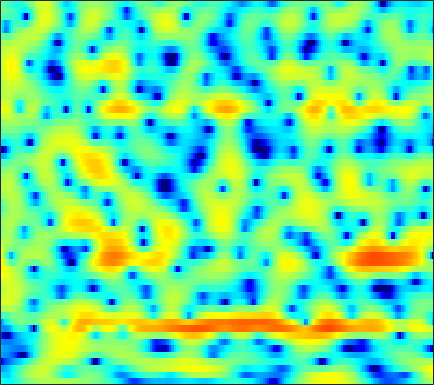

Values plotted in this chart, from the file beside it:
-4.4336, -4.9454, -5.3769, -5.4595, -5.3184, -4.8591, -4.2567, -3.7044, -3.0044, -2.2839, -1.5867, -1.1405, -0.57262, -0.067767, 0.27612, 0.6668, 0.99227, 1.1788, 1.4049, 1.575, 1.6918, 1.745, 1.795, 1.8361
-6.15, -6.83, -7.247, -7.015, -6.452, -5.385, -4.192, -3.295, -2.154, -1.115, -0.1825, 0.4437, 1.159, 1.773, 2.148, 2.543, 2.819, 2.945, 2.998, 2.931, 2.716, 2.468, 2.014, 1.388
-9.229, -9.13, -8.574, -7.675, -6.912, -5.837, -4.735, -3.946, -2.913, -1.914, -0.9891, -0.3553, 0.4356, 1.135, 1.601, 2.147, 2.558, 2.809, 3.027, 3.107, 3.036, 2.888, 2.542, 2.029
-16, -15.08, -13.38, -11.93, -11.01, -9.961, -9.082, -8.511, -7.707, -6.874, -5.941, -5.169, -4.08, -2.96, -2.116, -1.043, -0.06431, 0.605, 1.395, 2.037, 2.547, 2.849, 3.146, 3.314
-9.171, -9.47, -9.845, -10.34, -10.78, -11.57, -12.78, -14.1, -16.84, -21.75, -26.9, -20.48, -14.27, -10.21, -7.874, -5.395, -3.388, -2.109, -0.6489, 0.5558, 1.566, 2.208, 2.928, 3.497
-8.531, -8.825, -9.138, -9.501, -9.762, -10.09, -10.5, -10.79, -11.1, -11.16, -10.83, -10.27, -9.146, -7.732, -6.565, -5.031, -3.555, -2.527, -1.25, -0.1017, 0.9169, 1.596, 2.397, 3.088
-10.09, -10.43, -10.76, -10.87, -10.79, -10.49, -10.03, -9.619, -9.051, -8.469, -7.831, -7.294, -6.551, -5.716, -5.037, -4.077, -3.059, -2.29, -1.261, -0.2723, 0.6756, 1.346, 2.147, 2.852
-14.28, -16.85, -20.33, -19.5, -16.7, -13.41, -11.11, -9.779, -8.429, -7.495, -6.902, -6.655, -6.421, -6.252, -5.997, -5.444, -4.454, -3.485, -2.07, -0.6435, 0.6352, 1.477, 2.438, 3.2
-9.65, -10.04, -10.24, -9.646, -8.58, -6.842, -5.188, -4.244, -3.39, -3.006, -3.161, -3.643, -5.035, -7.781, -11.51, -26.73, -12.52, -6.889, -2.55, 0.2983, 2.281, 3.336, 4.277, 4.765
-10.85, -8.266, -5.889, -4.236, -3.249, -2.21, -1.395, -0.8955, -0.4804, -0.2772, -0.2964, -0.4593, -0.8123, -1.234, -1.416, -1.399, -0.917, -0.3106, 0.7156, 1.755, 2.637, 3.149, 3.604, 3.679
-3.285, -2.805, -2.159, -1.5, -1.076, -0.6388, -0.3895, -0.2936, -0.3225, -0.4853, -0.7706, -1.045, -1.399, -1.718, -1.817, -1.846, -1.623, -1.328, -0.7928, -0.1757, 0.4415, 0.8489, 1.299, 1.605
1.627, 1.722, 1.824, 1.882, 1.868, 1.756, 1.493, 1.183, 0.5647, -0.2791, -1.386, -2.408, -3.997, -5.828, -7.13, -7.945, -7.276, -6.13, -4.434, -2.943, -1.727, -0.9938, -0.2313, 0.3197
3.318, 3.502, 3.68, 3.735, 3.673, 3.458, 3.063, 2.624, 1.841, 0.7819, -0.6296, -1.975, -4.257, -7.265, -9.874, -12.11, -10.3, -8.086, -5.689, -3.962, -2.811, -2.225, -1.73, -1.501
2.379, 2.924, 3.442, 3.738, 3.829, 3.772, 3.534, 3.237, 2.693, 1.986, 1.144, 0.446, -0.5222, -1.416, -1.984, -2.549, -2.8, -2.844, -2.795, -2.752, -2.824, -3.028, -3.541, -4.378
1.775, 2.418, 3.022, 3.376, 3.503, 3.504, 3.333, 3.103, 2.693, 2.18, 1.589, 1.127, 0.4954, -0.1175, -0.5392, -1.036, -1.481, -1.774, -2.148, -2.554, -3.048, -3.512, -4.304, -5.394
2.976, 3.271, 3.519, 3.606, 3.567, 3.39, 3.074, 2.753, 2.224, 1.596, 0.8897, 0.3274, -0.4397, -1.17, -1.662, -2.186, -2.56, -2.75, -2.94, -3.092, -3.279, -3.477, -3.831, -4.304
4.719, 4.64, 4.448, 4.166, 3.892, 3.451, 2.913, 2.441, 1.685, 0.7528, -0.3821, -1.383, -2.902, -4.517, -5.625, -6.586, -6.548, -6.027, -5.093, -4.239, -3.609, -3.305, -3.123, -3.15
5.969, 5.449, 4.704, 3.952, 3.425, 2.804, 2.264, 1.872, 1.271, 0.4676, -0.6809, -1.875, -4.096, -7.515, -11.62, -20.66, -13.78, -9.319, -5.879, -3.852, -2.642, -2.1, -1.761, -1.795
5.892, 4.577, 2.492, 0.2008, -1.261, -2.057, -1.42, -0.6216, 0.2815, 0.7955, 0.8888, 0.6951, 0.1746, -0.5161, -0.9844, -1.34, -1.234, -0.9016, -0.3248, 0.1855, 0.4546, 0.4642, 0.2085, -0.3506
4.481, 2.779, -0.1736, -4.25, -7.966, -9.195, -5.367, -3.004, -0.8732, 0.4664, 1.282, 1.664, 1.959, 2.1, 2.146, 2.169, 2.181, 2.173, 2.098, 1.906, 1.543, 1.112, 0.292, -0.8665
3.571, 2.701, 1.522, 0.4383, -0.1799, -0.6518, -0.6925, -0.5236, -0.1633, 0.2253, 0.5813, 0.8292, 1.122, 1.378, 1.53, 1.681, 1.769, 1.765, 1.647, 1.367, 0.8968, 0.3944, -0.5068, -1.751
2.456, 2.226, 1.902, 1.51, 1.185, 0.732, 0.2731, -0.07155, -0.5118, -0.8496, -0.9987, -0.958, -0.7001, -0.2591, 0.124, 0.6193, 1.001, 1.2, 1.32, 1.276, 1.048, 0.7651, 0.2235, -0.489
0.1905, 0.8772, 1.404, 1.546, 1.39, 0.865, -0.06053, -1.037, -2.771, -4.958, -6.993, -7.402, -5.927, -3.752, -2.306, -0.8313, 0.1831, 0.6818, 1.091, 1.243, 1.238, 1.159, 1.004, 0.8508
-0.6304, 0.4622, 1.358, 1.745, 1.737, 1.304, 0.3706, -0.7147, -2.768, -5.686, -9.052, -9.899, -7.338, -4.386, -2.759, -1.274, -0.3851, -0.05384, 0.02705, -0.2255, -0.6865, -1.057, -1.346, -1.207
0.5709, 1.046, 1.595, 1.918, 2.01, 1.904, 1.555, 1.142, 0.4625, -0.2512, -0.8129, -1.043, -1.072, -0.8915, -0.7289, -0.6197, -0.7422, -1.025, -1.795, -3.119, -5.274, -7.768, -12.97, -14.16
-0.7779, -0.1439, 0.6099, 1.194, 1.489, 1.705, 1.724, 1.631, 1.385, 1.048, 0.657, 0.3591, -0.01853, -0.384, -0.6541, -1.026, -1.468, -1.878, -2.567, -3.476, -4.636, -5.59, -6.546, -6.282
-3.32, -1.867, -0.4407, 0.5609, 1.076, 1.494, 1.637, 1.592, 1.349, 0.9262, 0.3504, -0.1633, -0.9249, -1.706, -2.252, -2.84, -3.174, -3.272, -3.203, -3.006, -2.734, -2.477, -2.022, -1.396
-2.054, -0.8639, 0.3614, 1.212, 1.639, 1.942, 1.965, 1.802, 1.357, 0.643, -0.3481, -1.295, -2.868, -4.818, -6.483, -8.531, -9.098, -8.132, -6.136, -4.224, -2.644, -1.669, -0.5932, 0.2838
0.7137, 1.223, 1.804, 2.201, 2.365, 2.378, 2.159, 1.838, 1.198, 0.3014, -0.8683, -1.962, -3.803, -6.279, -8.756, -13.03, -14.47, -11.27, -7.183, -4.32, -2.259, -1.11, 0.045, 0.8427
1.619, 1.99, 2.352, 2.532, 2.522, 2.307, 1.853, 1.361, 0.5334, -0.4415, -1.489, -2.257, -3.174, -3.903, -4.268, -4.437, -4.104, -3.522, -2.477, -1.344, -0.3355, 0.2744, 0.8524, 1.144
1.534, 2.057, 2.496, 2.645, 2.559, 2.171, 1.442, 0.6552, -0.7301, -2.466, -4.361, -5.536, -6.053, -5.235, -4.208, -2.769, -1.458, -0.6065, 0.373, 1.167, 1.725, 1.988, 2.081, 1.867
0.7076, 1.349, 1.899, 2.116, 2.065, 1.688, 0.9152, 0.02636, -1.698, -4.309, -8.524, -13.84, -16.43, -8.782, -5.39, -2.408, -0.398, 0.7041, 1.782, 2.475, 2.837, 2.897, 2.707, 2.196
-0.882, -0.3688, 0.1575, 0.4996, 0.6184, 0.582, 0.3117, -0.04915, -0.72, -1.541, -2.325, -2.707, -2.673, -1.972, -1.182, -0.02978, 1.016, 1.681, 2.343, 2.728, 2.819, 2.682, 2.22, 1.425
-3.172, -2.865, -2.385, -1.823, -1.398, -0.893, -0.5138, -0.3229, -0.1768, -0.107, -0.02915, 0.07028, 0.3032, 0.6721, 1.027, 1.561, 2.102, 2.461, 2.831, 3.025, 2.981, 2.765, 2.183, 1.207
-8.478, -8.737, -7.869, -6.184, -4.865, -3.366, -2.24, -1.623, -1.061, -0.7169, -0.5074, -0.3715, -0.1546, 0.1622, 0.4891, 1.02, 1.616, 2.054, 2.574, 2.954, 3.14, 3.127, 2.871, 2.316
-16.41, -22.41, -15.63, -10.01, -7.458, -5.229, -3.853, -3.237, -2.855, -2.893, -3.267, -3.672, -4.152, -4.205, -3.789, -2.703, -1.341, -0.3284, 0.8623, 1.817, 2.518, 2.879, 3.162, 3.237
-6.606, -6.738, -6.343, -5.502, -4.801, -4.001, -3.526, -3.443, -3.746, -4.624, -6.256, -8.24, -12.74, -21.38, -16.78, -9.387, -5.284, -3.168, -1.093, 0.4143, 1.522, 2.153, 2.787, 3.237
-2.819, -2.704, -2.491, -2.249, -2.091, -1.959, -1.99, -2.156, -2.627, -3.418, -4.542, -5.563, -6.941, -7.657, -7.287, -5.802, -4.008, -2.744, -1.308, -0.1608, 0.7556, 1.323, 1.939, 2.431
-1.074, -0.764, -0.4488, -0.2326, -0.1403, -0.1243, -0.222, -0.367, -0.6516, -1.02, -1.436, -1.733, -2.044, -2.192, -2.162, -1.947, -1.596, -1.306, -0.9152, -0.5317, -0.1661, 0.1054, 0.4795, 0.8533
0.29, 0.7745, 1.213, 1.432, 1.486, 1.422, 1.253, 1.081, 0.8517, 0.6523, 0.4902, 0.3898, 0.2751, 0.1591, 0.04441, -0.1781, -0.5027, -0.8375, -1.363, -1.907, -2.313, -2.427, -2.25, -1.78
2.16, 2.68, 3.063, 3.088, 2.898, 2.421, 1.768, 1.258, 0.7285, 0.5471, 0.7203, 0.9756, 1.32, 1.506, 1.46, 1.09, 0.2905, -0.6371, -2.462, -5.147, -8.623, -10.39, -8.778, -5.925
3.875, 4.303, 4.459, 4.132, 3.514, 2.124, -0.08482, -2.386, -5.949, -6.322, -3.129, -0.9884, 0.9651, 2.063, 2.439, 2.41, 1.784, 0.9152, -0.8575, -3.403, -6.418, -7.92, -7.012, -4.924
3.043, 3.434, 3.571, 3.247, 2.673, 1.385, -0.563, -2.457, -4.972, -5.25, -3.11, -1.41, 0.2986, 1.363, 1.793, 1.954, 1.712, 1.301, 0.5452, -0.3344, -1.164, -1.637, -2.032, -2.235
1.676, 2.107, 2.427, 2.443, 2.28, 1.859, 1.294, 0.8601, 0.4035, 0.207, 0.3068, 0.4909, 0.7589, 0.946, 0.9825, 0.8698, 0.5836, 0.2696, -0.2462, -0.8286, -1.437, -1.871, -2.402, -2.876
1.407, 1.879, 2.335, 2.6, 2.677, 2.654, 2.503, 2.337, 2.086, 1.828, 1.573, 1.383, 1.119, 0.8101, 0.5403, 0.1124, -0.406, -0.8494, -1.519, -2.254, -3.02, -3.603, -4.341, -4.983
1.716, 2.27, 2.859, 3.275, 3.46, 3.543, 3.454, 3.285, 2.945, 2.507, 1.987, 1.571, 0.9883, 0.3816, -0.08864, -0.7556, -1.496, -2.12, -3.064, -4.143, -5.336, -6.284, -7.575, -8.817
1.897, 2.71, 3.581, 4.168, 4.427, 4.514, 4.33, 4.019, 3.388, 2.544, 1.564, 0.786, -0.2108, -1.065, -1.608, -2.271, -2.983, -3.636, -4.755, -6.229, -8.081, -9.714, -12.1, -14.59
1.771, 3.072, 4.338, 5.129, 5.44, 5.498, 5.141, 4.594, 3.47, 1.845, -0.2893, -2.193, -4.705, -6.058, -5.957, -5.232, -4.815, -4.937, -5.747, -7.373, -9.98, -12.78, -18.3, -25.45
1.956, 3.248, 4.488, 5.261, 5.55, 5.57, 5.144, 4.515, 3.213, 1.247, -1.636, -4.685, -10.75, -14.64, -10.64, -6.988, -5.285, -4.841, -5.108, -6.119, -7.846, -9.518, -11.98, -13.72
2.054, 2.809, 3.606, 4.14, 4.355, 4.381, 4.111, 3.704, 2.886, 1.781, 0.4344, -0.6388, -1.931, -2.752, -3.013, -3.043, -3.067, -3.207, -3.624, -4.33, -5.26, -6.012, -6.963, -7.63
1.708, 2.119, 2.581, 2.919, 3.09, 3.191, 3.149, 3.022, 2.72, 2.299, 1.784, 1.372, 0.8346, 0.3346, -0.003622, -0.4443, -0.9233, -1.337, -1.992, -2.82, -3.803, -4.633, -5.819, -7.045
0.9637, 1.121, 1.33, 1.56, 1.744, 1.999, 2.216, 2.341, 2.444, 2.455, 2.393, 2.304, 2.131, 1.902, 1.696, 1.349, 0.9138, 0.4981, -0.2148, -1.126, -2.301, -3.411, -5.269, -7.761
-0.8719, -1.226, -1.462, -1.278, -0.8942, -0.1967, 0.5238, 1.004, 1.533, 1.925, 2.208, 2.361, 2.504, 2.592, 2.608, 2.558, 2.389, 2.161, 1.692, 0.9982, 0.03641, -0.8917, -2.452, -4.401
-4.753, -7.233, -10.35, -9.295, -6.79, -4.031, -2.145, -1.179, -0.3268, 0.2167, 0.5867, 0.8419, 1.234, 1.708, 2.087, 2.57, 2.932, 3.096, 3.136, 2.93, 2.482, 1.999, 1.169, 0.1745
-4.312, -6.567, -9.169, -8.596, -6.782, -4.647, -3.298, -2.768, -2.618, -2.989, -3.614, -3.914, -3.514, -2.139, -0.8168, 0.8432, 2.192, 2.957, 3.648, 3.994, 4.025, 3.862, 3.433, 2.791
-0.8785, -1.51, -2.171, -2.523, -2.624, -2.696, -2.909, -3.307, -4.34, -6.337, -10.15, -16.38, -20.23, -8.63, -4.688, -1.279, 1.002, 2.217, 3.332, 4.003, 4.291, 4.278, 3.999, 3.448
-0.3843, -0.7112, -1.169, -1.635, -1.973, -2.423, -2.913, -3.338, -4.006, -4.771, -5.492, -5.752, -5.247, -3.776, -2.352, -0.4908, 1.091, 2.038, 2.982, 3.569, 3.817, 3.794, 3.489, 2.884
-1.105, -1.413, -1.953, -2.578, -3.05, -3.623, -4.037, -4.192, -4.18, -3.895, -3.396, -2.856, -1.964, -0.9073, -0.06405, 1.046, 2.044, 2.674, 3.324, 3.701, 3.793, 3.671, 3.238, 2.485
